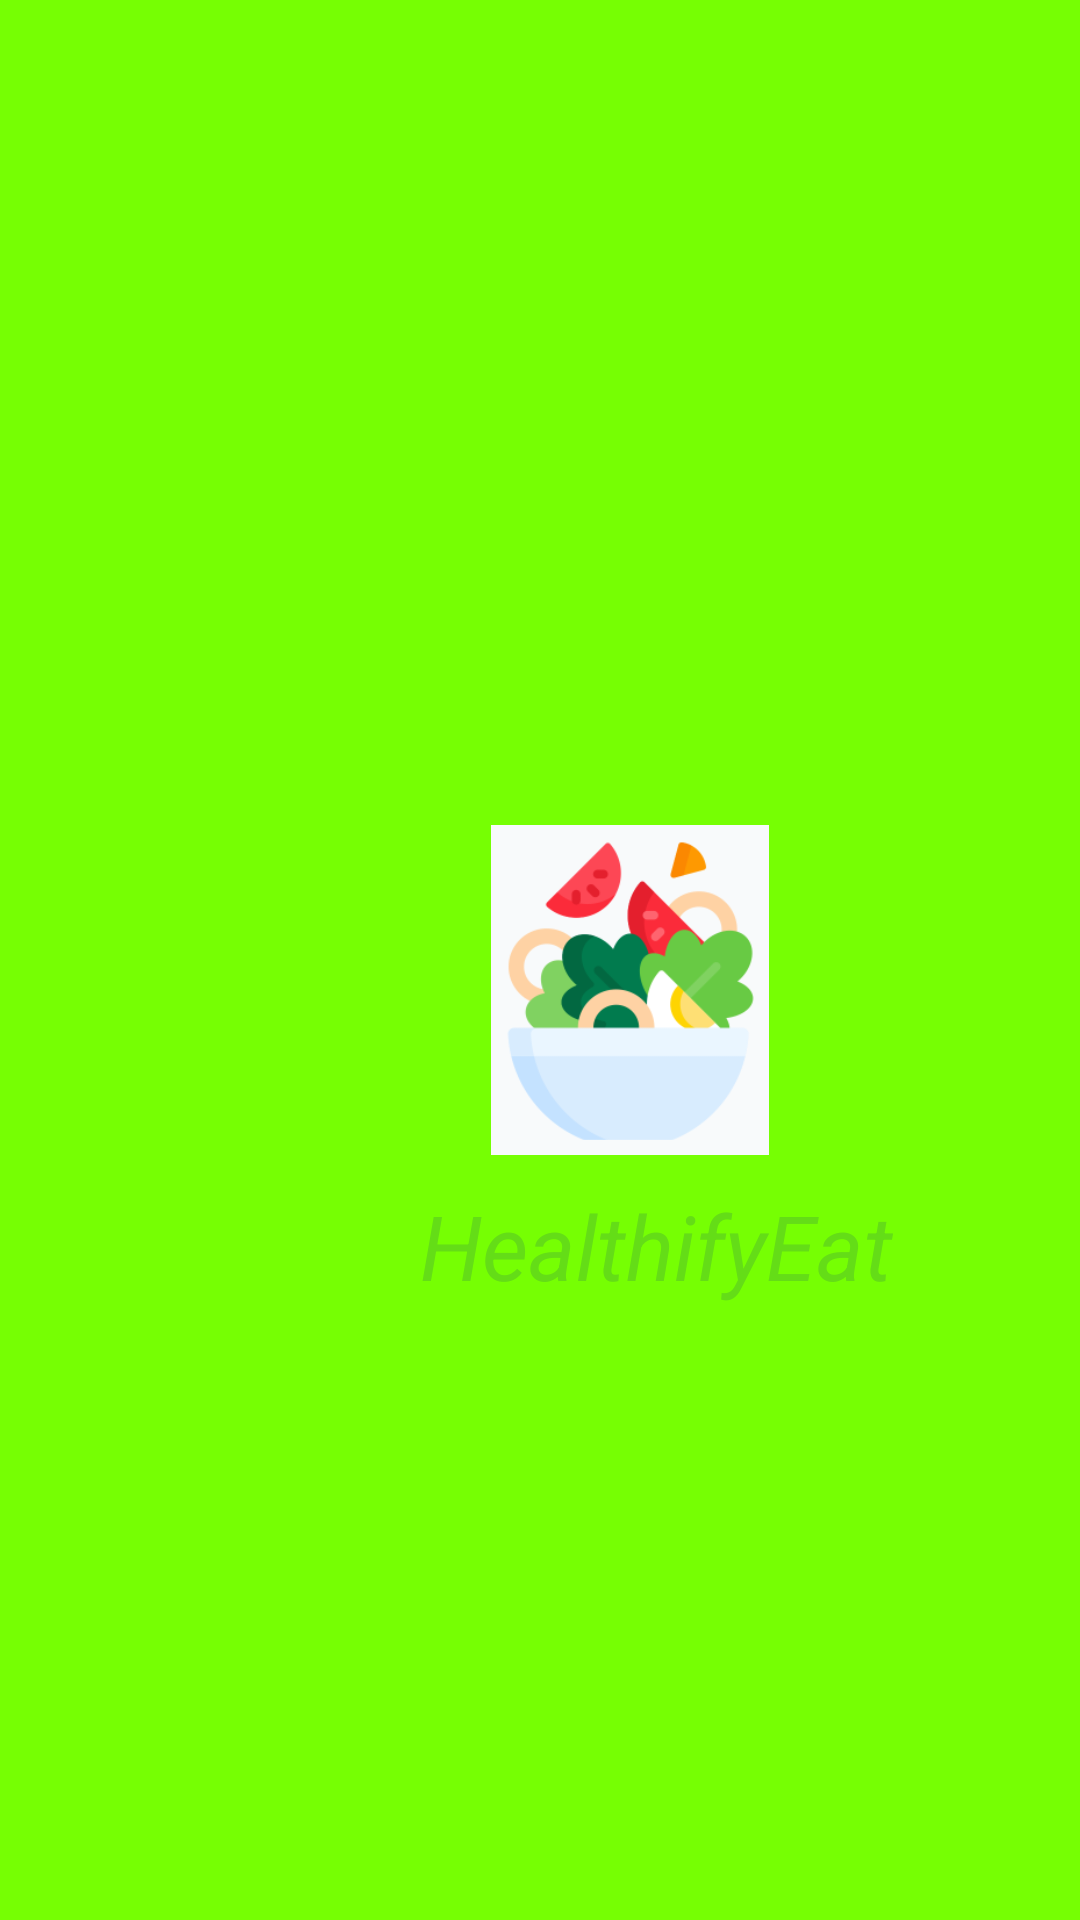

Reconstruct the res/layout file that produces this screen, plus the resources it refers to.
<!-- AndroidManifest.xml: activity theme Theme.AppCompat.Light.NoActionBar -->
<!-- res/layout/activity_splash.xml -->
<?xml version="1.0" encoding="utf-8"?>
<LinearLayout xmlns:android="http://schemas.android.com/apk/res/android"
    xmlns:app="http://schemas.android.com/apk/res-auto"
    xmlns:tools="http://schemas.android.com/tools"
    android:layout_width="match_parent"
    android:layout_height="match_parent"
    android:orientation="vertical"
    android:background="@color/light_green"
    tools:context=".SplashActivity">
    <ImageView
        android:layout_width="120dp"
        android:layout_height="110dp"
        android:src="@drawable/foodlogo"
        android:layout_marginTop="275dp"
        android:layout_marginLeft="150dp"
        />
    <TextView
        android:layout_width="wrap_content"
        android:layout_height="wrap_content"
        android:text="HealthifyEat"
        android:layout_marginTop="10dp"
        android:layout_marginLeft="140dp"
        android:textSize="30sp"
        android:textColor="#64dd17"
        android:textStyle="italic"

        />

</LinearLayout>
<!-- resources referenced by this layout -->
<resources>
  <color name="light_green">#76ff03</color>
  <!-- drawable foodlogo: png bitmap (drawable, 15816 bytes) -->
</resources>
